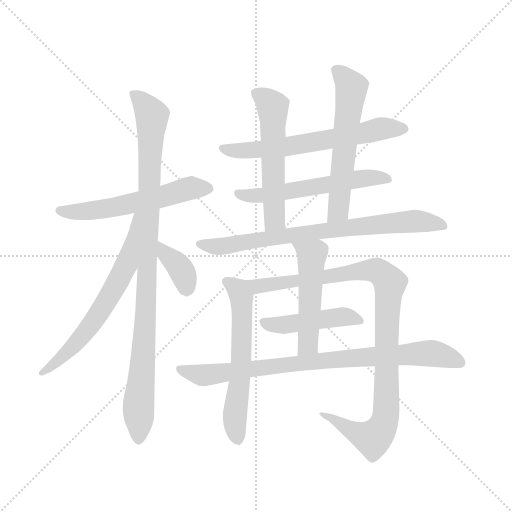
t = 0.00 s
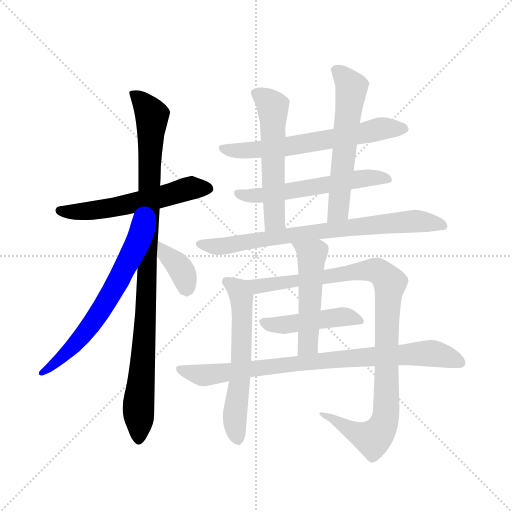
t = 2.23 s
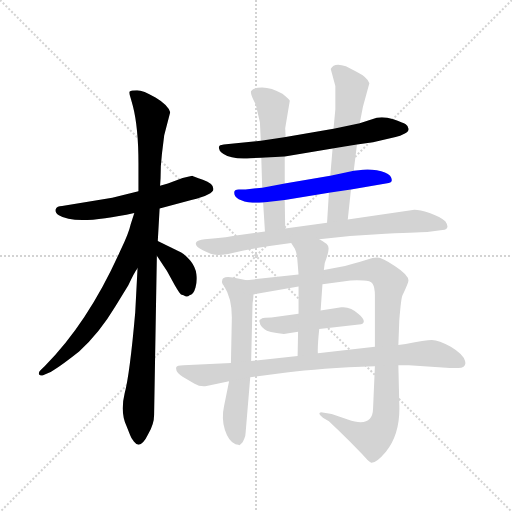
t = 4.45 s
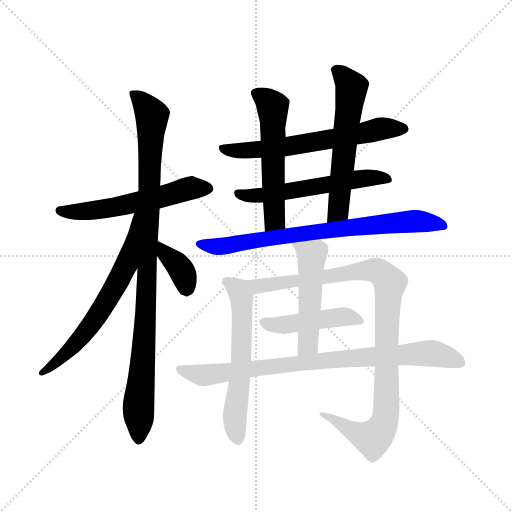
t = 6.68 s
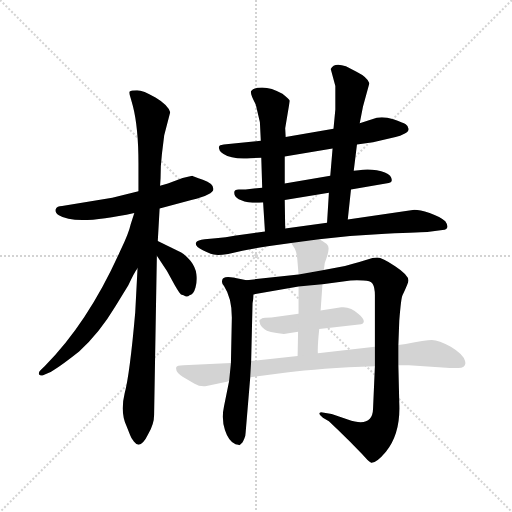
t = 8.90 s
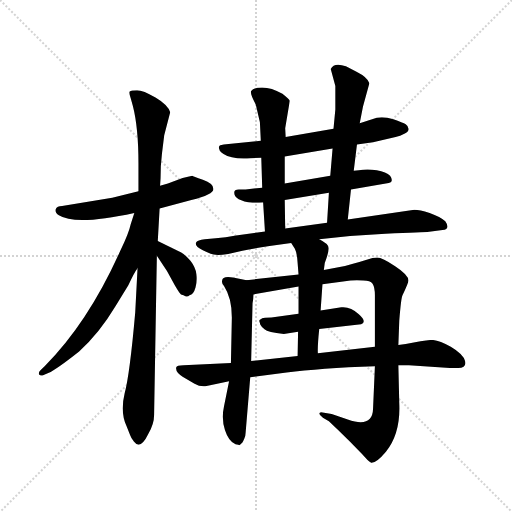
t = 11.13 s

The animated SVG that drew these frames (rendered in a browser with its animation timeline set to each time). Animation: 14 CSS @keyframes rules; one cycle of 11.13 s.

<svg version="1.1" viewBox="0 0 1024 1024" xmlns="http://www.w3.org/2000/svg">
  <g stroke="lightgray" stroke-dasharray="1,1" stroke-width="1" transform="scale(4, 4)">
    <line x1="0" y1="0" x2="256" y2="256"></line>
    <line x1="256" y1="0" x2="0" y2="256"></line>
    <line x1="128" y1="0" x2="128" y2="256"></line>
    <line x1="0" y1="128" x2="256" y2="128"></line>
  </g>
  <g transform="scale(0.92, -0.92) translate(60, -850)">
    <style type="text/css">
      
        @keyframes keyframes0 {
          from {
            stroke: blue;
            stroke-dashoffset: 584;
            stroke-width: 128;
          }
          66% {
            animation-timing-function: step-end;
            stroke: blue;
            stroke-dashoffset: 0;
            stroke-width: 128;
          }
          to {
            stroke: black;
            stroke-width: 1024;
          }
        }
        #make-me-a-hanzi-animation-0 {
          animation: keyframes0 0.7252604166666666s both;
          animation-delay: 0s;
          animation-timing-function: linear;
        }
      
        @keyframes keyframes1 {
          from {
            stroke: blue;
            stroke-dashoffset: 1024;
            stroke-width: 128;
          }
          77% {
            animation-timing-function: step-end;
            stroke: blue;
            stroke-dashoffset: 0;
            stroke-width: 128;
          }
          to {
            stroke: black;
            stroke-width: 1024;
          }
        }
        #make-me-a-hanzi-animation-1 {
          animation: keyframes1 1.0833333333333333s both;
          animation-delay: 0.7252604166666666s;
          animation-timing-function: linear;
        }
      
        @keyframes keyframes2 {
          from {
            stroke: blue;
            stroke-dashoffset: 667;
            stroke-width: 128;
          }
          68% {
            animation-timing-function: step-end;
            stroke: blue;
            stroke-dashoffset: 0;
            stroke-width: 128;
          }
          to {
            stroke: black;
            stroke-width: 1024;
          }
        }
        #make-me-a-hanzi-animation-2 {
          animation: keyframes2 0.7928059895833334s both;
          animation-delay: 1.80859375s;
          animation-timing-function: linear;
        }
      
        @keyframes keyframes3 {
          from {
            stroke: blue;
            stroke-dashoffset: 373;
            stroke-width: 128;
          }
          55% {
            animation-timing-function: step-end;
            stroke: blue;
            stroke-dashoffset: 0;
            stroke-width: 128;
          }
          to {
            stroke: black;
            stroke-width: 1024;
          }
        }
        #make-me-a-hanzi-animation-3 {
          animation: keyframes3 0.5535481770833334s both;
          animation-delay: 2.6013997395833335s;
          animation-timing-function: linear;
        }
      
        @keyframes keyframes4 {
          from {
            stroke: blue;
            stroke-dashoffset: 654;
            stroke-width: 128;
          }
          68% {
            animation-timing-function: step-end;
            stroke: blue;
            stroke-dashoffset: 0;
            stroke-width: 128;
          }
          to {
            stroke: black;
            stroke-width: 1024;
          }
        }
        #make-me-a-hanzi-animation-4 {
          animation: keyframes4 0.7822265625s both;
          animation-delay: 3.154947916666667s;
          animation-timing-function: linear;
        }
      
        @keyframes keyframes5 {
          from {
            stroke: blue;
            stroke-dashoffset: 586;
            stroke-width: 128;
          }
          66% {
            animation-timing-function: step-end;
            stroke: blue;
            stroke-dashoffset: 0;
            stroke-width: 128;
          }
          to {
            stroke: black;
            stroke-width: 1024;
          }
        }
        #make-me-a-hanzi-animation-5 {
          animation: keyframes5 0.7268880208333334s both;
          animation-delay: 3.937174479166667s;
          animation-timing-function: linear;
        }
      
        @keyframes keyframes6 {
          from {
            stroke: blue;
            stroke-dashoffset: 572;
            stroke-width: 128;
          }
          65% {
            animation-timing-function: step-end;
            stroke: blue;
            stroke-dashoffset: 0;
            stroke-width: 128;
          }
          to {
            stroke: black;
            stroke-width: 1024;
          }
        }
        #make-me-a-hanzi-animation-6 {
          animation: keyframes6 0.7154947916666666s both;
          animation-delay: 4.6640625s;
          animation-timing-function: linear;
        }
      
        @keyframes keyframes7 {
          from {
            stroke: blue;
            stroke-dashoffset: 602;
            stroke-width: 128;
          }
          66% {
            animation-timing-function: step-end;
            stroke: blue;
            stroke-dashoffset: 0;
            stroke-width: 128;
          }
          to {
            stroke: black;
            stroke-width: 1024;
          }
        }
        #make-me-a-hanzi-animation-7 {
          animation: keyframes7 0.7399088541666666s both;
          animation-delay: 5.379557291666667s;
          animation-timing-function: linear;
        }
      
        @keyframes keyframes8 {
          from {
            stroke: blue;
            stroke-dashoffset: 790;
            stroke-width: 128;
          }
          72% {
            animation-timing-function: step-end;
            stroke: blue;
            stroke-dashoffset: 0;
            stroke-width: 128;
          }
          to {
            stroke: black;
            stroke-width: 1024;
          }
        }
        #make-me-a-hanzi-animation-8 {
          animation: keyframes8 0.8929036458333334s both;
          animation-delay: 6.119466145833334s;
          animation-timing-function: linear;
        }
      
        @keyframes keyframes9 {
          from {
            stroke: blue;
            stroke-dashoffset: 616;
            stroke-width: 128;
          }
          67% {
            animation-timing-function: step-end;
            stroke: blue;
            stroke-dashoffset: 0;
            stroke-width: 128;
          }
          to {
            stroke: black;
            stroke-width: 1024;
          }
        }
        #make-me-a-hanzi-animation-9 {
          animation: keyframes9 0.7513020833333334s both;
          animation-delay: 7.012369791666667s;
          animation-timing-function: linear;
        }
      
        @keyframes keyframes10 {
          from {
            stroke: blue;
            stroke-dashoffset: 1043;
            stroke-width: 128;
          }
          77% {
            animation-timing-function: step-end;
            stroke: blue;
            stroke-dashoffset: 0;
            stroke-width: 128;
          }
          to {
            stroke: black;
            stroke-width: 1024;
          }
        }
        #make-me-a-hanzi-animation-10 {
          animation: keyframes10 1.0987955729166667s both;
          animation-delay: 7.763671875s;
          animation-timing-function: linear;
        }
      
        @keyframes keyframes11 {
          from {
            stroke: blue;
            stroke-dashoffset: 467;
            stroke-width: 128;
          }
          60% {
            animation-timing-function: step-end;
            stroke: blue;
            stroke-dashoffset: 0;
            stroke-width: 128;
          }
          to {
            stroke: black;
            stroke-width: 1024;
          }
        }
        #make-me-a-hanzi-animation-11 {
          animation: keyframes11 0.6300455729166666s both;
          animation-delay: 8.862467447916666s;
          animation-timing-function: linear;
        }
      
        @keyframes keyframes12 {
          from {
            stroke: blue;
            stroke-dashoffset: 517;
            stroke-width: 128;
          }
          63% {
            animation-timing-function: step-end;
            stroke: blue;
            stroke-dashoffset: 0;
            stroke-width: 128;
          }
          to {
            stroke: black;
            stroke-width: 1024;
          }
        }
        #make-me-a-hanzi-animation-12 {
          animation: keyframes12 0.6707356770833334s both;
          animation-delay: 9.492513020833332s;
          animation-timing-function: linear;
        }
      
        @keyframes keyframes13 {
          from {
            stroke: blue;
            stroke-dashoffset: 874;
            stroke-width: 128;
          }
          74% {
            animation-timing-function: step-end;
            stroke: blue;
            stroke-dashoffset: 0;
            stroke-width: 128;
          }
          to {
            stroke: black;
            stroke-width: 1024;
          }
        }
        #make-me-a-hanzi-animation-13 {
          animation: keyframes13 0.9612630208333334s both;
          animation-delay: 10.163248697916666s;
          animation-timing-function: linear;
        }
      
    </style>
    
      <path d="M 287 397 L 356 415 Q 404 427 404 439 Q 404 451 381 459 Q 359 467 358 468 L 337 463 L 305 451 L 288 446 L 241 434 L 184 420 L 75 402 Q 64 402 61 395 Q 59 387 68 382 Q 104 359 232 387 L 287 397 Z" fill="lightgray"></path>
    
      <path d="M 275 -52 L 281 294 L 283 326 L 287 397 L 288 446 L 289 462 Q 289 491 292 515 L 297 556 L 310 606 Q 305 622 278 638 Q 251 654 238 654 Q 225 654 222 651 Q 220 648 224 637 L 229 619 Q 241 572 241 494 L 241 434 L 239 267 L 234 171 Q 222 35 211 -5 Q 201 -46 215 -76 L 223 -96 Q 225 -102 231 -110 Q 245 -129 262 -94 Q 275 -72 275 -52 Z" fill="lightgray"></path>
    
      <path d="M 232 387 L 224 362 Q 220 343 202 306 Q 132 149 37 54 L 28 45 Q 23 40 25 36 Q 28 32 35 35 L 45 39 Q 64 48 112 86 Q 155 124 191 184 L 219 230 Q 232 258 239 267 C 330 411 241 416 232 387 Z" fill="lightgray"></path>
    
      <path d="M 281 294 L 303 261 L 320 230 Q 332 209 335 209 Q 339 208 343 206 Q 348 204 352 208 Q 361 210 365 225 Q 369 239 367 254 Q 365 269 354 283 Q 343 296 334 301 L 283 326 C 256 339 264 319 281 294 Z" fill="lightgray"></path>
    
      <path d="M 559 510 L 663 527 L 716 536 L 751 541 L 800 552 Q 810 554 819 559 Q 829 564 828 570 Q 828 576 822 580 Q 816 584 795 591 Q 775 597 759 594 L 722 582 L 665 570 L 561 552 L 507 544 L 437 537 Q 425 536 419 534 Q 414 532 417 525 Q 417 521 426 515 Q 444 503 485 506 L 508 507 L 559 510 Z" fill="lightgray"></path>
    
      <path d="M 658 468 L 559 451 L 510 442 L 474 438 L 459 438 Q 449 438 449 431 Q 449 414 489 409 Q 503 409 512 410 L 559 415 L 655 431 L 703 438 L 785 452 Q 797 455 788 468 Q 780 476 759 480 Q 738 483 720 480 L 709 479 L 658 468 Z" fill="lightgray"></path>
    
      <path d="M 559 451 L 559 510 L 561 552 L 560 571 L 570 631 Q 569 634 554 646 Q 530 660 510 660 Q 491 660 486 652 Q 483 647 496 623 L 505 584 L 507 544 L 508 507 L 510 442 L 512 410 L 516 347 C 518 317 560 323 560 353 L 559 415 L 559 451 Z" fill="lightgray"></path>
    
      <path d="M 663 527 L 658 468 L 655 431 L 651 366 C 649 336 693 343 696 373 L 703 438 L 709 479 L 716 536 L 722 582 L 729 618 L 743 669 Q 739 682 715 694 L 692 706 Q 666 715 659 700 L 669 663 L 669 612 L 665 570 L 663 527 Z" fill="lightgray"></path>
    
      <path d="M 651 366 L 560 353 L 516 347 L 453 338 Q 430 333 409 332 L 385 330 Q 369 328 367 324 Q 361 315 381 306 Q 401 296 409 296 Q 418 295 436 298 L 467 305 Q 492 310 526 315 L 573 322 L 634 330 L 701 337 L 778 342 Q 861 345 873 346 L 902 350 Q 920 352 908 369 Q 897 379 874 387 Q 852 394 841 394 L 696 373 L 651 366 Z" fill="lightgray"></path>
    
      <path d="M 476 241 L 460 244 Q 423 253 423 240 Q 421 235 427 228 Q 444 202 444 160 L 442 61 L 438 21 L 427 -33 Q 421 -60 429 -85 Q 437 -110 452 -116 Q 456 -116 458 -117 Q 461 -119 463 -116 L 467 -112 Q 468 -111 471 -104 Q 474 -97 474 -90 L 484 30 L 486 65 L 489 191 Q 491 201 491 210 C 493 238 493 238 476 241 Z" fill="lightgray"></path>
    
      <path d="M 755 208 L 755 96 L 755 54 L 751 -38 Q 750 -81 696 -62 L 661 -50 L 638 -46 Q 629 -48 642 -58 L 655 -66 L 675 -85 Q 702 -111 726 -136 L 739 -150 Q 744 -155 747 -156 Q 758 -157 779 -132 Q 811 -92 808 -27 L 806 56 L 806 100 L 808 153 Q 812 203 815 208 Q 828 235 828 240 Q 828 252 799 271 Q 771 290 760 290 Q 750 290 739 286 Q 728 282 690 272 L 644 263 L 589 253 L 476 241 C 446 238 461 205 491 210 L 589 227 L 641 232 L 702 240 Q 716 242 730 240 Q 745 240 750 233 Q 755 225 755 208 Z" fill="lightgray"></path>
    
      <path d="M 634 135 L 725 145 Q 739 150 720 167 Q 702 184 682 182 L 637 175 L 589 168 L 530 160 Q 513 160 510 158 Q 508 156 505 155 Q 503 153 504 151 L 506 144 Q 508 140 515 134 Q 522 127 557 124 L 588 129 L 634 135 Z" fill="lightgray"></path>
    
      <path d="M 631 82 Q 630 97 634 135 L 637 175 L 641 232 L 644 263 L 646 278 Q 656 305 654 312 Q 654 320 634 330 C 608 344 557 348 573 322 L 581 309 Q 586 299 587 278 L 589 253 L 589 227 L 589 168 L 588 129 L 587 76 C 586 46 632 52 631 82 Z" fill="lightgray"></path>
    
      <path d="M 755 96 L 631 82 L 587 76 L 486 65 L 442 61 L 339 56 Q 324 56 323 51 Q 322 45 327 39 Q 333 33 337 31 L 363 16 Q 375 9 389 11 L 438 21 L 484 30 L 563 40 Q 634 50 755 54 L 806 56 L 829 56 L 918 50 L 936 50 Q 955 50 951 65 Q 947 80 920 96 Q 894 111 879 111 Q 865 111 822 102 L 806 100 L 755 96 Z" fill="lightgray"></path>
    
    
      <clipPath id="make-me-a-hanzi-clip-0">
        <path d="M 287 397 L 356 415 Q 404 427 404 439 Q 404 451 381 459 Q 359 467 358 468 L 337 463 L 305 451 L 288 446 L 241 434 L 184 420 L 75 402 Q 64 402 61 395 Q 59 387 68 382 Q 104 359 232 387 L 287 397 Z"></path>
      </clipPath>
      <path clip-path="url(#make-me-a-hanzi-clip-0)" d="M 71 392 L 158 394 L 288 421 L 348 440 L 393 441" fill="none" id="make-me-a-hanzi-animation-0" stroke-dasharray="456 912" stroke-linecap="round"></path>
    
      <clipPath id="make-me-a-hanzi-clip-1">
        <path d="M 275 -52 L 281 294 L 283 326 L 287 397 L 288 446 L 289 462 Q 289 491 292 515 L 297 556 L 310 606 Q 305 622 278 638 Q 251 654 238 654 Q 225 654 222 651 Q 220 648 224 637 L 229 619 Q 241 572 241 494 L 241 434 L 239 267 L 234 171 Q 222 35 211 -5 Q 201 -46 215 -76 L 223 -96 Q 225 -102 231 -110 Q 245 -129 262 -94 Q 275 -72 275 -52 Z"></path>
      </clipPath>
      <path clip-path="url(#make-me-a-hanzi-clip-1)" d="M 228 645 L 257 619 L 271 596 L 256 145 L 241 -31 L 241 -105" fill="none" id="make-me-a-hanzi-animation-1" stroke-dasharray="896 1792" stroke-linecap="round"></path>
    
      <clipPath id="make-me-a-hanzi-clip-2">
        <path d="M 232 387 L 224 362 Q 220 343 202 306 Q 132 149 37 54 L 28 45 Q 23 40 25 36 Q 28 32 35 35 L 45 39 Q 64 48 112 86 Q 155 124 191 184 L 219 230 Q 232 258 239 267 C 330 411 241 416 232 387 Z"></path>
      </clipPath>
      <path clip-path="url(#make-me-a-hanzi-clip-2)" d="M 237 381 L 215 276 L 168 188 L 104 103 L 30 39" fill="none" id="make-me-a-hanzi-animation-2" stroke-dasharray="539 1078" stroke-linecap="round"></path>
    
      <clipPath id="make-me-a-hanzi-clip-3">
        <path d="M 281 294 L 303 261 L 320 230 Q 332 209 335 209 Q 339 208 343 206 Q 348 204 352 208 Q 361 210 365 225 Q 369 239 367 254 Q 365 269 354 283 Q 343 296 334 301 L 283 326 C 256 339 264 319 281 294 Z"></path>
      </clipPath>
      <path clip-path="url(#make-me-a-hanzi-clip-3)" d="M 288 320 L 299 298 L 324 277 L 339 254 L 344 222" fill="none" id="make-me-a-hanzi-animation-3" stroke-dasharray="245 490" stroke-linecap="round"></path>
    
      <clipPath id="make-me-a-hanzi-clip-4">
        <path d="M 559 510 L 663 527 L 716 536 L 751 541 L 800 552 Q 810 554 819 559 Q 829 564 828 570 Q 828 576 822 580 Q 816 584 795 591 Q 775 597 759 594 L 722 582 L 665 570 L 561 552 L 507 544 L 437 537 Q 425 536 419 534 Q 414 532 417 525 Q 417 521 426 515 Q 444 503 485 506 L 508 507 L 559 510 Z"></path>
      </clipPath>
      <path clip-path="url(#make-me-a-hanzi-clip-4)" d="M 424 528 L 459 522 L 551 529 L 760 569 L 817 570" fill="none" id="make-me-a-hanzi-animation-4" stroke-dasharray="526 1052" stroke-linecap="round"></path>
    
      <clipPath id="make-me-a-hanzi-clip-5">
        <path d="M 658 468 L 559 451 L 510 442 L 474 438 L 459 438 Q 449 438 449 431 Q 449 414 489 409 Q 503 409 512 410 L 559 415 L 655 431 L 703 438 L 785 452 Q 797 455 788 468 Q 780 476 759 480 Q 738 483 720 480 L 709 479 L 658 468 Z"></path>
      </clipPath>
      <path clip-path="url(#make-me-a-hanzi-clip-5)" d="M 458 429 L 480 423 L 518 426 L 728 462 L 784 461" fill="none" id="make-me-a-hanzi-animation-5" stroke-dasharray="458 916" stroke-linecap="round"></path>
    
      <clipPath id="make-me-a-hanzi-clip-6">
        <path d="M 559 451 L 559 510 L 561 552 L 560 571 L 570 631 Q 569 634 554 646 Q 530 660 510 660 Q 491 660 486 652 Q 483 647 496 623 L 505 584 L 507 544 L 508 507 L 510 442 L 512 410 L 516 347 C 518 317 560 323 560 353 L 559 415 L 559 451 Z"></path>
      </clipPath>
      <path clip-path="url(#make-me-a-hanzi-clip-6)" d="M 495 648 L 533 618 L 537 376 L 522 355" fill="none" id="make-me-a-hanzi-animation-6" stroke-dasharray="444 888" stroke-linecap="round"></path>
    
      <clipPath id="make-me-a-hanzi-clip-7">
        <path d="M 663 527 L 658 468 L 655 431 L 651 366 C 649 336 693 343 696 373 L 703 438 L 709 479 L 716 536 L 722 582 L 729 618 L 743 669 Q 739 682 715 694 L 692 706 Q 666 715 659 700 L 669 663 L 669 612 L 665 570 L 663 527 Z"></path>
      </clipPath>
      <path clip-path="url(#make-me-a-hanzi-clip-7)" d="M 670 696 L 681 691 L 703 657 L 676 393 L 658 372" fill="none" id="make-me-a-hanzi-animation-7" stroke-dasharray="474 948" stroke-linecap="round"></path>
    
      <clipPath id="make-me-a-hanzi-clip-8">
        <path d="M 651 366 L 560 353 L 516 347 L 453 338 Q 430 333 409 332 L 385 330 Q 369 328 367 324 Q 361 315 381 306 Q 401 296 409 296 Q 418 295 436 298 L 467 305 Q 492 310 526 315 L 573 322 L 634 330 L 701 337 L 778 342 Q 861 345 873 346 L 902 350 Q 920 352 908 369 Q 897 379 874 387 Q 852 394 841 394 L 696 373 L 651 366 Z"></path>
      </clipPath>
      <path clip-path="url(#make-me-a-hanzi-clip-8)" d="M 374 320 L 426 314 L 540 335 L 823 368 L 903 360" fill="none" id="make-me-a-hanzi-animation-8" stroke-dasharray="662 1324" stroke-linecap="round"></path>
    
      <clipPath id="make-me-a-hanzi-clip-9">
        <path d="M 476 241 L 460 244 Q 423 253 423 240 Q 421 235 427 228 Q 444 202 444 160 L 442 61 L 438 21 L 427 -33 Q 421 -60 429 -85 Q 437 -110 452 -116 Q 456 -116 458 -117 Q 461 -119 463 -116 L 467 -112 Q 468 -111 471 -104 Q 474 -97 474 -90 L 484 30 L 486 65 L 489 191 Q 491 201 491 210 C 493 238 493 238 476 241 Z"></path>
      </clipPath>
      <path clip-path="url(#make-me-a-hanzi-clip-9)" d="M 434 237 L 459 219 L 465 200 L 465 73 L 451 -44 L 459 -108" fill="none" id="make-me-a-hanzi-animation-9" stroke-dasharray="488 976" stroke-linecap="round"></path>
    
      <clipPath id="make-me-a-hanzi-clip-10">
        <path d="M 755 208 L 755 96 L 755 54 L 751 -38 Q 750 -81 696 -62 L 661 -50 L 638 -46 Q 629 -48 642 -58 L 655 -66 L 675 -85 Q 702 -111 726 -136 L 739 -150 Q 744 -155 747 -156 Q 758 -157 779 -132 Q 811 -92 808 -27 L 806 56 L 806 100 L 808 153 Q 812 203 815 208 Q 828 235 828 240 Q 828 252 799 271 Q 771 290 760 290 Q 750 290 739 286 Q 728 282 690 272 L 644 263 L 589 253 L 476 241 C 446 238 461 205 491 210 L 589 227 L 641 232 L 702 240 Q 716 242 730 240 Q 745 240 750 233 Q 755 225 755 208 Z"></path>
      </clipPath>
      <path clip-path="url(#make-me-a-hanzi-clip-10)" d="M 483 238 L 509 228 L 751 263 L 775 251 L 788 235 L 781 159 L 780 -36 L 772 -77 L 750 -104 L 643 -51" fill="none" id="make-me-a-hanzi-animation-10" stroke-dasharray="915 1830" stroke-linecap="round"></path>
    
      <clipPath id="make-me-a-hanzi-clip-11">
        <path d="M 634 135 L 725 145 Q 739 150 720 167 Q 702 184 682 182 L 637 175 L 589 168 L 530 160 Q 513 160 510 158 Q 508 156 505 155 Q 503 153 504 151 L 506 144 Q 508 140 515 134 Q 522 127 557 124 L 588 129 L 634 135 Z"></path>
      </clipPath>
      <path clip-path="url(#make-me-a-hanzi-clip-11)" d="M 511 152 L 549 142 L 678 161 L 719 155" fill="none" id="make-me-a-hanzi-animation-11" stroke-dasharray="339 678" stroke-linecap="round"></path>
    
      <clipPath id="make-me-a-hanzi-clip-12">
        <path d="M 631 82 Q 630 97 634 135 L 637 175 L 641 232 L 644 263 L 646 278 Q 656 305 654 312 Q 654 320 634 330 C 608 344 557 348 573 322 L 581 309 Q 586 299 587 278 L 589 253 L 589 227 L 589 168 L 588 129 L 587 76 C 586 46 632 52 631 82 Z"></path>
      </clipPath>
      <path clip-path="url(#make-me-a-hanzi-clip-12)" d="M 581 318 L 618 295 L 609 101 L 594 83" fill="none" id="make-me-a-hanzi-animation-12" stroke-dasharray="389 778" stroke-linecap="round"></path>
    
      <clipPath id="make-me-a-hanzi-clip-13">
        <path d="M 755 96 L 631 82 L 587 76 L 486 65 L 442 61 L 339 56 Q 324 56 323 51 Q 322 45 327 39 Q 333 33 337 31 L 363 16 Q 375 9 389 11 L 438 21 L 484 30 L 563 40 Q 634 50 755 54 L 806 56 L 829 56 L 918 50 L 936 50 Q 955 50 951 65 Q 947 80 920 96 Q 894 111 879 111 Q 865 111 822 102 L 806 100 L 755 96 Z"></path>
      </clipPath>
      <path clip-path="url(#make-me-a-hanzi-clip-13)" d="M 330 47 L 383 34 L 656 68 L 868 82 L 888 81 L 940 61" fill="none" id="make-me-a-hanzi-animation-13" stroke-dasharray="746 1492" stroke-linecap="round"></path>
    
  </g>
</svg>
